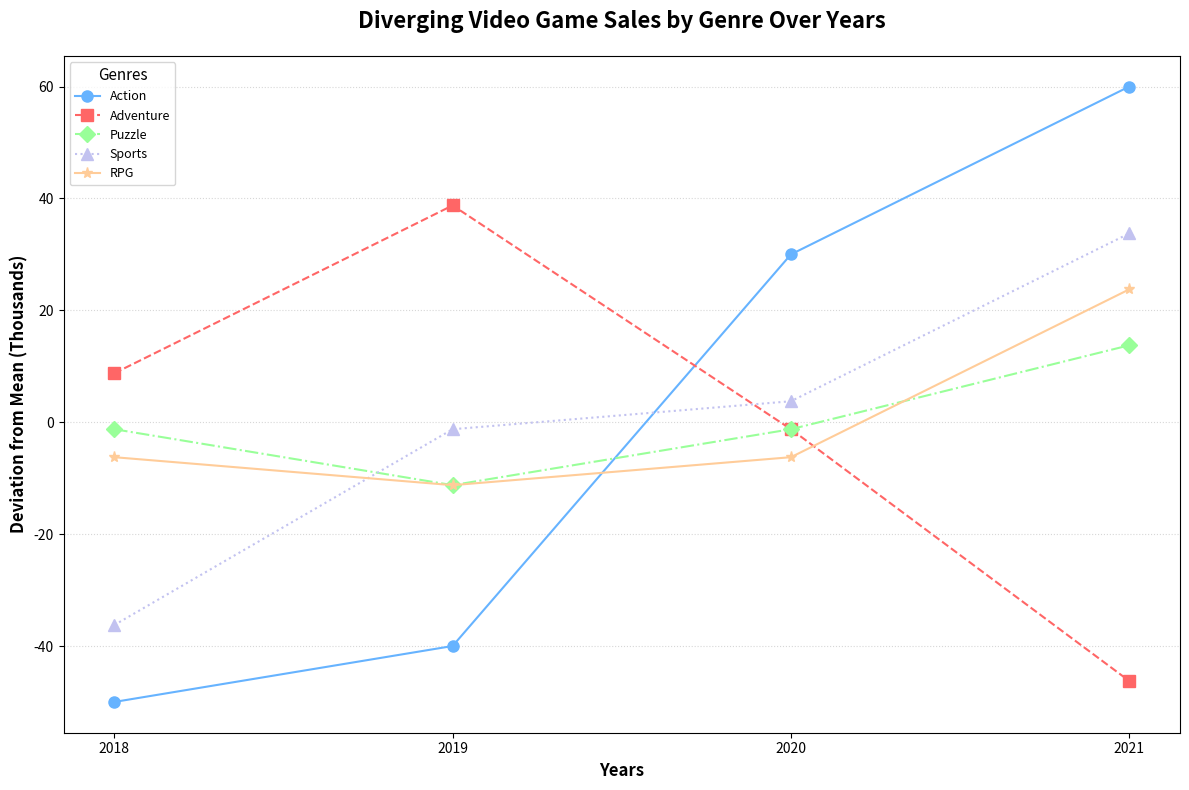

The matplotlib source for this figure:
import matplotlib.pyplot as plt
import numpy as np

years = ['2018', '2019', '2020', '2021']
genres = ['Action', 'Adventure', 'Puzzle', 'Sports', 'RPG']

units_sold = {
    'Action': [120, 130, 200, 230],
    'Adventure': [150, 180, 140, 95],
    'Puzzle': [110, 100, 110, 125],
    'Sports': [80, 115, 120, 150],
    'RPG': [90, 85, 90, 120]
}

# Different colors for each genre
colors = ['#66b3ff', '#ff6666', '#99ff99', '#c2c2f0', '#ffcc99']

# Different linestyle patterns for each genre
linestyles = ['-', '--', '-.', ':', '-']

# Different marker types for each genre
markers = ['o', 's', 'D', '^', '*']

baseline = np.zeros(len(years))
fig, ax = plt.subplots(figsize=(12, 8))

for i, (genre, values) in enumerate(units_sold.items()):
    adjusted_values = np.array(values) - np.mean(values)
    ax.plot(years, adjusted_values, label=genre, color=colors[i],
            linestyle=linestyles[i], marker=markers[i], markersize=8)

ax.set_xlabel('Years', fontsize=12, weight='bold')
ax.set_ylabel('Deviation from Mean (Thousands)', fontsize=12, weight='bold')
ax.set_title('Diverging Video Game Sales by Genre Over Years', fontsize=16, weight='bold', pad=20)

# Randomly altered legend position and fontsize
ax.legend(title='Genres', fontsize=9, title_fontsize='11', loc='upper left')

# Randomly altered grid style
ax.grid(axis='y', linestyle=':', alpha=0.5)

plt.tight_layout()
plt.show()
